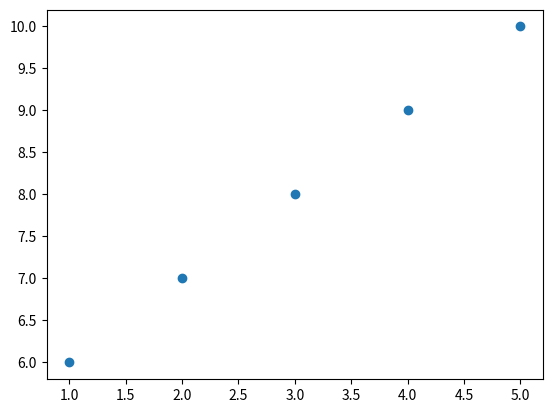

This chart was generated by the following Python code:
import numpy as np
import matplotlib.pyplot as plt 
x = np.array([1,2,3,4,5])
y = np.array([6,7,8,9,10])

coe = np.polyfit(x,y,1)

pendiente, intercepto = coe

y_predi  = pendiente * x  +  intercepto
plt.scatter(x,y)
